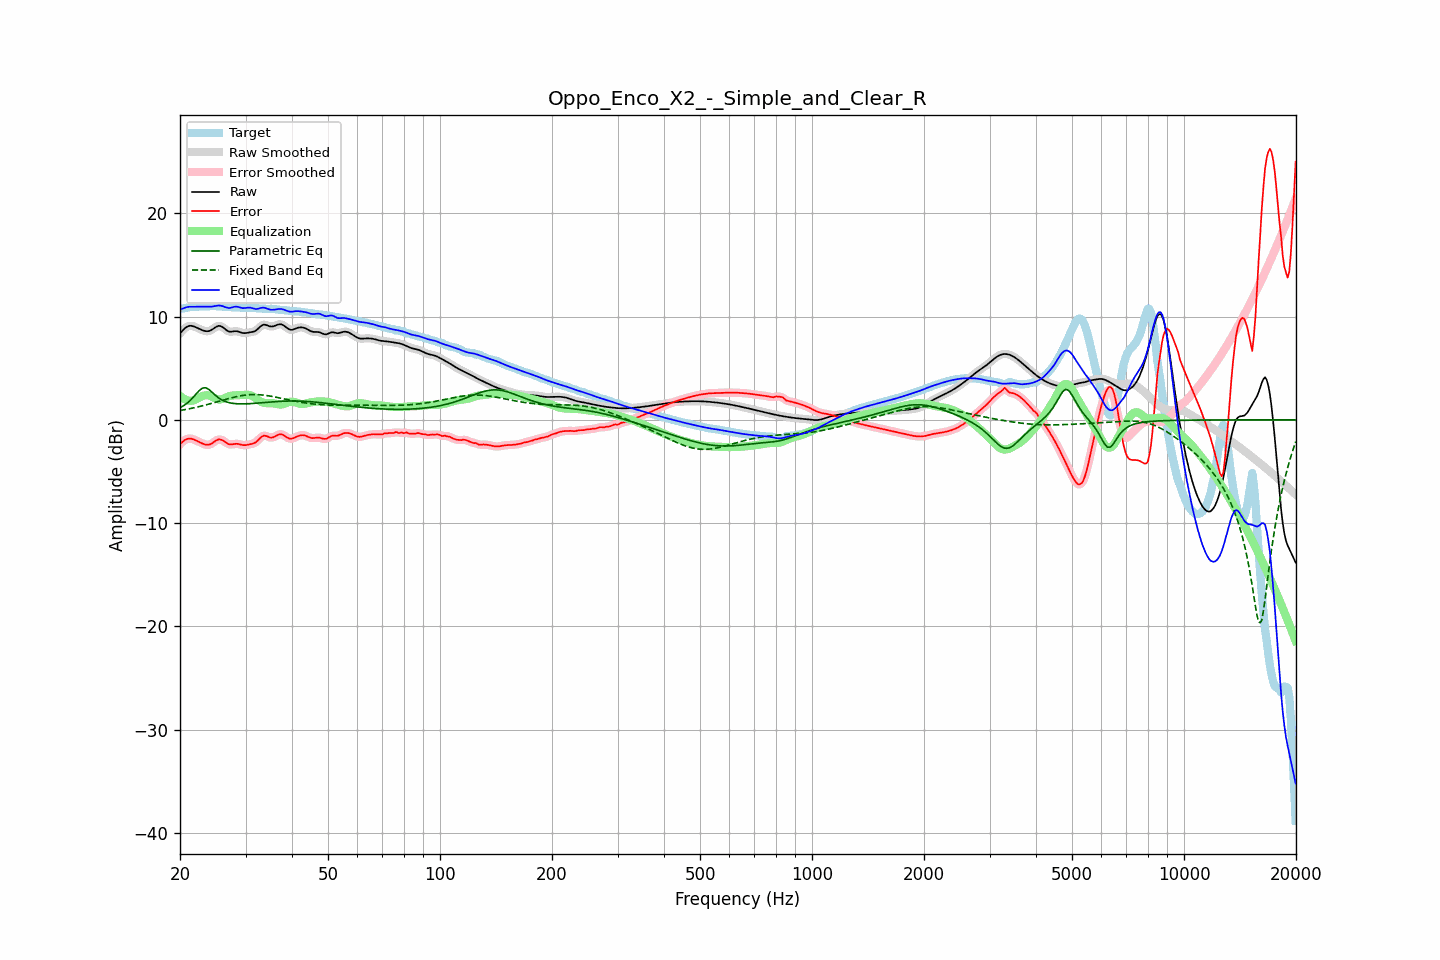

Source data for this figure (header and first rows):
frequency, raw, error, smoothed, error_smoothed, equalization, parametric_eq, fixed_band_eq, equalized_raw, equalized_smoothed, target
20.00, 8.37, -2.37, 8.36, -2.38, 2.32, 1.18, 0.90, 10.70, 10.69, 10.74
20.20, 8.55, -2.22, 8.56, -2.21, 2.19, 1.27, 0.93, 10.74, 10.75, 10.77
20.40, 8.71, -2.08, 8.72, -2.07, 2.08, 1.35, 0.96, 10.80, 10.81, 10.79
20.61, 8.87, -1.96, 8.86, -1.96, 1.99, 1.46, 0.99, 10.86, 10.86, 10.83
20.81, 8.98, -1.88, 8.98, -1.88, 1.92, 1.56, 1.02, 10.91, 10.91, 10.86
21.02, 9.06, -1.83, 9.06, -1.83, 1.88, 1.69, 1.05, 10.94, 10.94, 10.89
21.23, 9.11, -1.81, 9.10, -1.81, 1.85, 1.83, 1.08, 10.96, 10.95, 10.92
21.44, 9.11, -1.83, 9.11, -1.83, 1.84, 1.98, 1.11, 10.95, 10.95, 10.94
21.66, 9.07, -1.88, 9.08, -1.87, 1.88, 2.14, 1.14, 10.95, 10.95, 10.95
21.87, 9.03, -1.93, 9.03, -1.93, 1.93, 2.32, 1.18, 10.96, 10.95, 10.96
22.09, 8.96, -2.00, 8.96, -2.00, 2.00, 2.50, 1.21, 10.96, 10.96, 10.96
22.31, 8.89, -2.08, 8.89, -2.07, 2.07, 2.67, 1.25, 10.96, 10.96, 10.96
22.54, 8.81, -2.15, 8.81, -2.15, 2.15, 2.84, 1.28, 10.97, 10.97, 10.96
22.76, 8.74, -2.22, 8.74, -2.23, 2.23, 2.96, 1.32, 10.97, 10.97, 10.97
22.99, 8.68, -2.30, 8.68, -2.30, 2.30, 3.08, 1.36, 10.98, 10.98, 10.97
23.22, 8.63, -2.36, 8.63, -2.36, 2.35, 3.10, 1.40, 10.98, 10.98, 10.98
23.45, 8.59, -2.40, 8.59, -2.40, 2.38, 3.11, 1.44, 10.97, 10.97, 10.99
23.69, 8.58, -2.42, 8.58, -2.42, 2.38, 3.03, 1.48, 10.96, 10.96, 11.00
23.92, 8.60, -2.41, 8.60, -2.40, 2.35, 2.94, 1.52, 10.95, 10.96, 11.01
24.16, 8.66, -2.35, 8.66, -2.35, 2.30, 2.80, 1.57, 10.96, 10.96, 11.01
24.40, 8.74, -2.27, 8.75, -2.27, 2.23, 2.66, 1.61, 10.97, 10.98, 11.01
24.65, 8.85, -2.16, 8.85, -2.16, 2.15, 2.52, 1.65, 11.00, 11.00, 11.01
24.89, 8.96, -2.05, 8.96, -2.05, 2.07, 2.37, 1.70, 11.03, 11.03, 11.01
25.14, 9.04, -1.96, 9.05, -1.96, 2.01, 2.25, 1.74, 11.05, 11.06, 11.01
25.39, 9.10, -1.90, 9.09, -1.91, 1.98, 2.12, 1.79, 11.08, 11.07, 11.00
25.65, 9.08, -1.90, 9.08, -1.90, 1.98, 2.03, 1.83, 11.06, 11.06, 10.99
25.91, 9.03, -1.94, 9.03, -1.95, 2.01, 1.93, 1.88, 11.03, 11.03, 10.97
26.16, 8.93, -2.03, 8.92, -2.03, 2.06, 1.86, 1.92, 10.99, 10.98, 10.96
26.43, 8.80, -2.14, 8.80, -2.14, 2.13, 1.79, 1.96, 10.92, 10.93, 10.94
26.69, 8.68, -2.25, 8.68, -2.25, 2.20, 1.73, 2.01, 10.88, 10.88, 10.93
26.96, 8.58, -2.34, 8.59, -2.33, 2.26, 1.69, 2.05, 10.84, 10.85, 10.92
27.23, 8.53, -2.39, 8.54, -2.38, 2.31, 1.65, 2.09, 10.84, 10.85, 10.92
27.50, 8.54, -2.38, 8.54, -2.38, 2.34, 1.62, 2.13, 10.88, 10.88, 10.92
27.77, 8.56, -2.36, 8.56, -2.36, 2.36, 1.60, 2.17, 10.92, 10.92, 10.92
28.05, 8.58, -2.33, 8.58, -2.33, 2.37, 1.57, 2.21, 10.96, 10.95, 10.92
28.33, 8.58, -2.32, 8.58, -2.32, 2.38, 1.56, 2.24, 10.96, 10.96, 10.91
28.62, 8.56, -2.33, 8.56, -2.33, 2.38, 1.55, 2.28, 10.94, 10.94, 10.89
28.90, 8.51, -2.36, 8.51, -2.37, 2.39, 1.55, 2.31, 10.90, 10.90, 10.88
29.19, 8.46, -2.40, 8.46, -2.41, 2.40, 1.54, 2.34, 10.86, 10.86, 10.86
29.48, 8.41, -2.45, 8.42, -2.44, 2.41, 1.54, 2.36, 10.82, 10.83, 10.85
29.78, 8.40, -2.45, 8.40, -2.45, 2.42, 1.54, 2.38, 10.82, 10.82, 10.85
30.08, 8.41, -2.45, 8.41, -2.44, 2.43, 1.55, 2.40, 10.84, 10.84, 10.85
30.38, 8.44, -2.41, 8.44, -2.41, 2.43, 1.55, 2.42, 10.87, 10.86, 10.85
30.68, 8.47, -2.38, 8.46, -2.38, 2.41, 1.56, 2.43, 10.88, 10.87, 10.85
30.99, 8.49, -2.35, 8.49, -2.35, 2.37, 1.57, 2.44, 10.86, 10.85, 10.84
31.30, 8.51, -2.32, 8.51, -2.32, 2.30, 1.58, 2.45, 10.81, 10.81, 10.83
31.61, 8.55, -2.27, 8.56, -2.26, 2.21, 1.59, 2.45, 10.77, 10.77, 10.82
31.93, 8.62, -2.19, 8.63, -2.18, 2.11, 1.60, 2.45, 10.73, 10.74, 10.81
32.24, 8.75, -2.05, 8.75, -2.05, 2.00, 1.62, 2.44, 10.75, 10.75, 10.80
32.57, 8.89, -1.90, 8.89, -1.90, 1.89, 1.63, 2.44, 10.78, 10.78, 10.79
32.89, 9.04, -1.74, 9.04, -1.74, 1.79, 1.64, 2.43, 10.83, 10.82, 10.78
33.22, 9.15, -1.62, 9.15, -1.62, 1.71, 1.66, 2.41, 10.86, 10.86, 10.77
33.55, 9.22, -1.54, 9.21, -1.55, 1.65, 1.67, 2.39, 10.87, 10.86, 10.76
33.89, 9.21, -1.54, 9.21, -1.54, 1.62, 1.68, 2.37, 10.83, 10.83, 10.75
34.23, 9.16, -1.59, 9.16, -1.59, 1.61, 1.70, 2.35, 10.78, 10.78, 10.75
34.57, 9.10, -1.65, 9.10, -1.65, 1.62, 1.71, 2.33, 10.72, 10.72, 10.75
34.92, 9.05, -1.71, 9.06, -1.70, 1.62, 1.72, 2.30, 10.67, 10.68, 10.76
35.27, 9.04, -1.72, 9.04, -1.71, 1.62, 1.73, 2.27, 10.66, 10.66, 10.76
35.62, 9.06, -1.69, 9.06, -1.68, 1.60, 1.75, 2.25, 10.66, 10.67, 10.75
35.97, 9.11, -1.62, 9.11, -1.62, 1.57, 1.76, 2.21, 10.68, 10.69, 10.73
... 635 more rows
